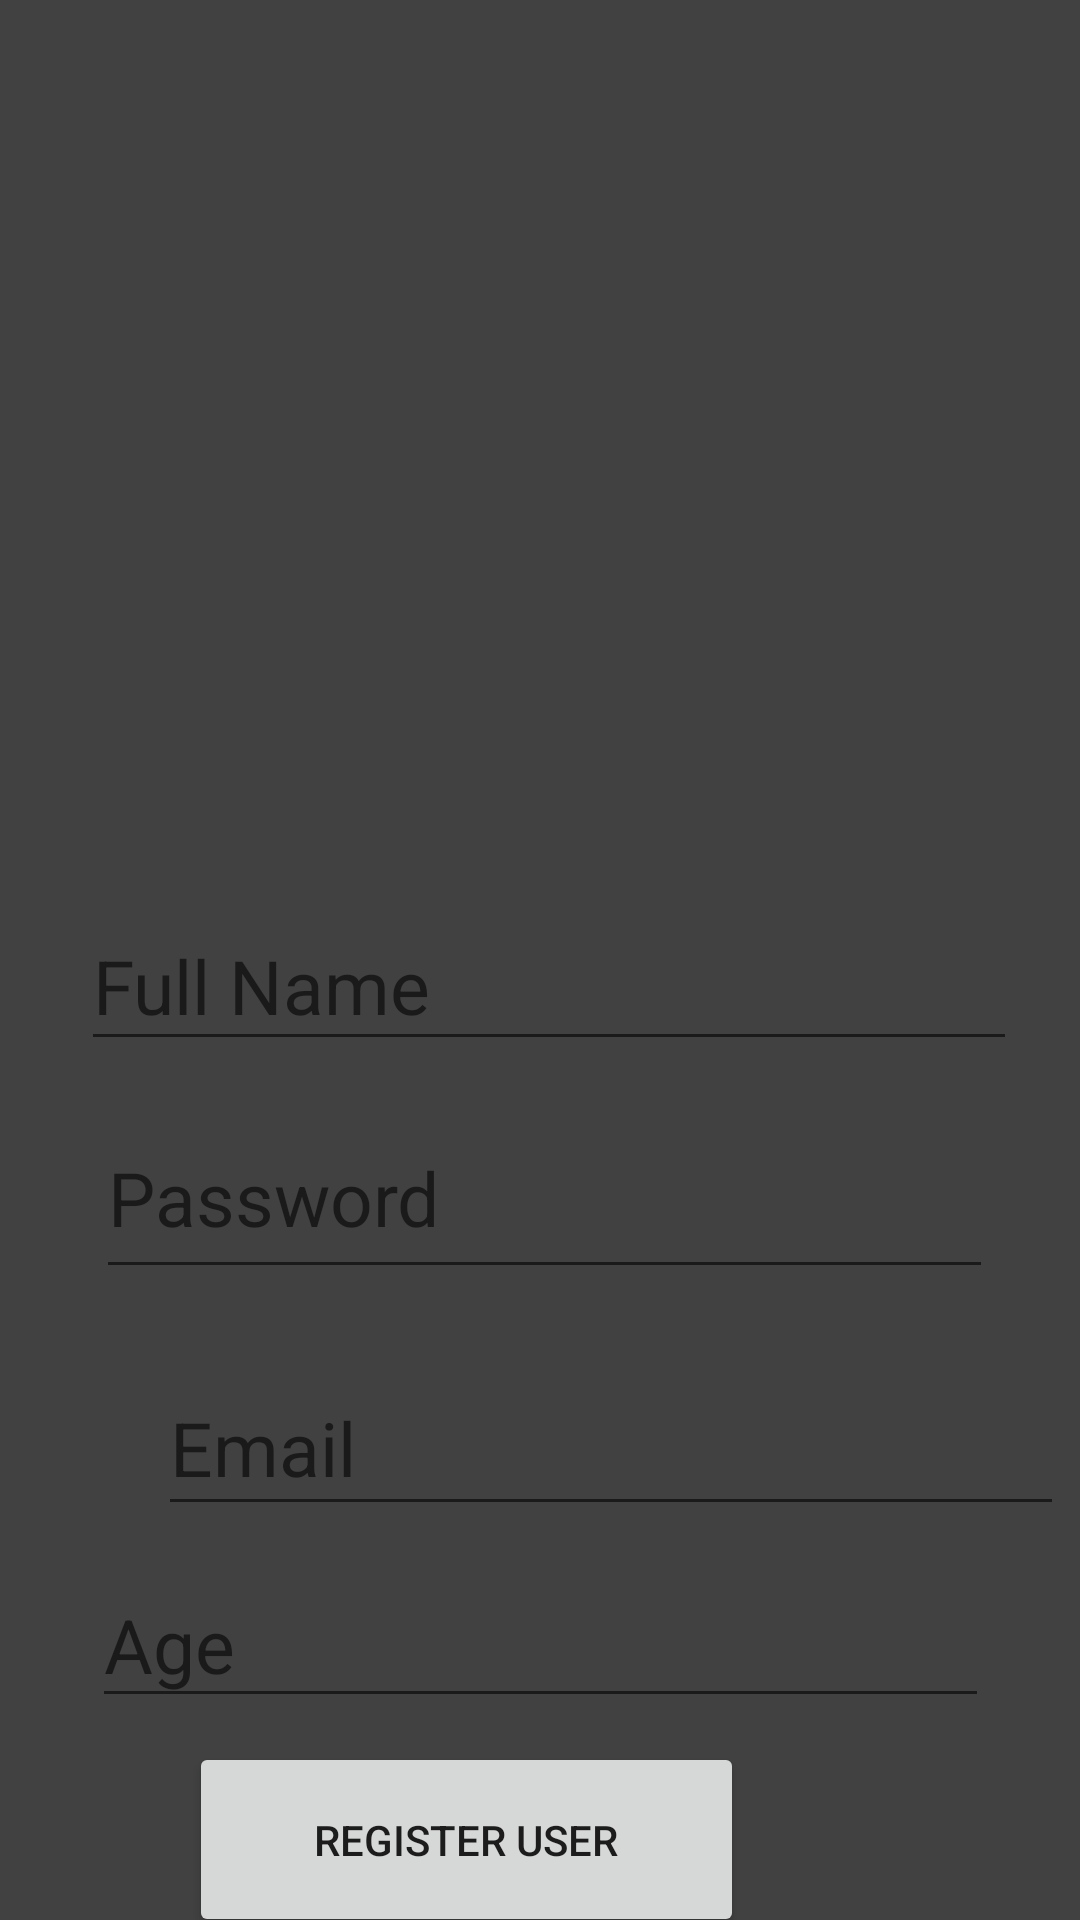

Layout XML and referenced resources for this Android screen:
<!-- AndroidManifest.xml: application theme Theme.TennisVitalFuse -->
<!-- res/layout/activity_register_user.xml -->
<?xml version="1.0" encoding="utf-8"?>
<androidx.constraintlayout.widget.ConstraintLayout xmlns:android="http://schemas.android.com/apk/res/android"
    xmlns:app="http://schemas.android.com/apk/res-auto"
    xmlns:tools="http://schemas.android.com/tools"
    android:layout_width="match_parent"
    android:layout_height="match_parent"
    android:background="#000000"
    android:backgroundTint="#414141"
    tools:context=".RegisterUser">


    <TextView
        android:id="@+id/banner"
        android:layout_width="463dp"
        android:layout_height="322dp"
        android:layout_marginTop="16dp"
        android:layout_marginBottom="393dp"
        android:fontFamily="serif"
        android:textAlignment="center"
        android:textColor="#FFEB3B"
        android:textSize="60sp"
        android:textStyle="bold"
        app:drawableTopCompat="@drawable/tennis"
        app:layout_constraintBottom_toBottomOf="parent"
        app:layout_constraintEnd_toEndOf="parent"
        app:layout_constraintHorizontal_bias="0.492"
        app:layout_constraintStart_toStartOf="parent"
        app:layout_constraintTop_toTopOf="parent" />

    <EditText
        android:id="@+id/fullName"
        android:layout_width="312dp"
        android:layout_height="53dp"
        android:layout_marginTop="8dp"
        android:hint="Full Name"
        android:textSize="25sp"
        app:layout_constraintEnd_toEndOf="parent"
        app:layout_constraintHorizontal_bias="0.565"
        app:layout_constraintLeft_toLeftOf="parent"
        app:layout_constraintRight_toRightOf="parent"
        app:layout_constraintStart_toStartOf="parent"
        app:layout_constraintTop_toBottomOf="@+id/banner" />

    <EditText
        android:id="@+id/age"
        android:layout_width="299dp"
        android:layout_height="52dp"
        android:layout_marginTop="12dp"
        android:hint="Age"
        android:textSize="25sp"
        app:layout_constraintEnd_toEndOf="parent"
        app:layout_constraintLeft_toLeftOf="parent"
        app:layout_constraintRight_toRightOf="parent"
        app:layout_constraintStart_toStartOf="parent"
        app:layout_constraintTop_toBottomOf="@+id/email" />

    <Button
        android:id="@+id/registerUser"
        android:layout_width="185dp"
        android:layout_height="65dp"
        android:layout_marginStart="114dp"
        android:layout_marginTop="8dp"
        android:layout_marginEnd="112dp"
        android:text="REGISTER USER"
        app:layout_constraintEnd_toEndOf="parent"
        app:layout_constraintHorizontal_bias="1.0"
        app:layout_constraintStart_toStartOf="parent"
        app:layout_constraintTop_toBottomOf="@+id/age" />

    <EditText
        android:id="@+id/email"
        android:layout_width="302dp"
        android:layout_height="55dp"
        android:layout_marginStart="61dp"
        android:layout_marginTop="24dp"
        android:layout_marginEnd="280dp"
        android:layout_marginBottom="21dp"
        android:hint="Email"
        android:textSize="25sp"
        app:layout_constraintBottom_toTopOf="@+id/age"
        app:layout_constraintEnd_toEndOf="parent"
        app:layout_constraintHorizontal_bias="0.03"
        app:layout_constraintRight_toRightOf="parent"
        app:layout_constraintStart_toStartOf="parent"
        app:layout_constraintTop_toBottomOf="@+id/password" />

    <EditText
        android:id="@+id/password"
        android:layout_width="299dp"
        android:layout_height="64dp"
        android:layout_marginTop="12dp"
        android:hint="Password"
        android:textSize="25sp"
        app:layout_constraintEnd_toEndOf="parent"
        app:layout_constraintHorizontal_bias="0.526"
        app:layout_constraintLeft_toLeftOf="parent"
        app:layout_constraintRight_toRightOf="parent"
        app:layout_constraintStart_toStartOf="parent"
        app:layout_constraintTop_toBottomOf="@+id/fullName" />

    <ProgressBar
        android:id="@+id/progressBar"
        style="?android:attr/progressBarStyle"
        android:layout_width="wrap_content"
        android:layout_height="wrap_content"
        android:layout_centerInParent="true"
        android:visibility="gone"
        app:layout_constraintBottom_toBottomOf="parent"
        app:layout_constraintLeft_toLeftOf="parent"
        app:layout_constraintRight_toRightOf="parent"
        app:layout_constraintTop_toTopOf="parent" />

</androidx.constraintlayout.widget.ConstraintLayout>
<!-- resources referenced by this layout -->
<resources>
  <style name="Theme.TennisVitalFuse" parent="Theme.MaterialComponents.DayNight.DarkActionBar">
          
  
  
          <item name="colorPrimary">@color/navy</item>
          <item name="colorPrimaryVariant">@color/tennis_ball_green</item>
          <item name="colorOnPrimary">@color/white</item>
          
          <item name="colorSecondary">@color/tennis_ball_green</item>
          <item name="colorSecondaryVariant">@color/teal_700</item>
          <item name="colorOnSecondary">@color/black</item>
          
          
          
      </style>
  <color name="navy">#061D95</color>
  <color name="tennis_ball_green">#FDF71F</color>
  <color name="white">#FFFFFFFF</color>
  <color name="teal_700">#FF018786</color>
  <color name="black">#FF000000</color>
</resources>
